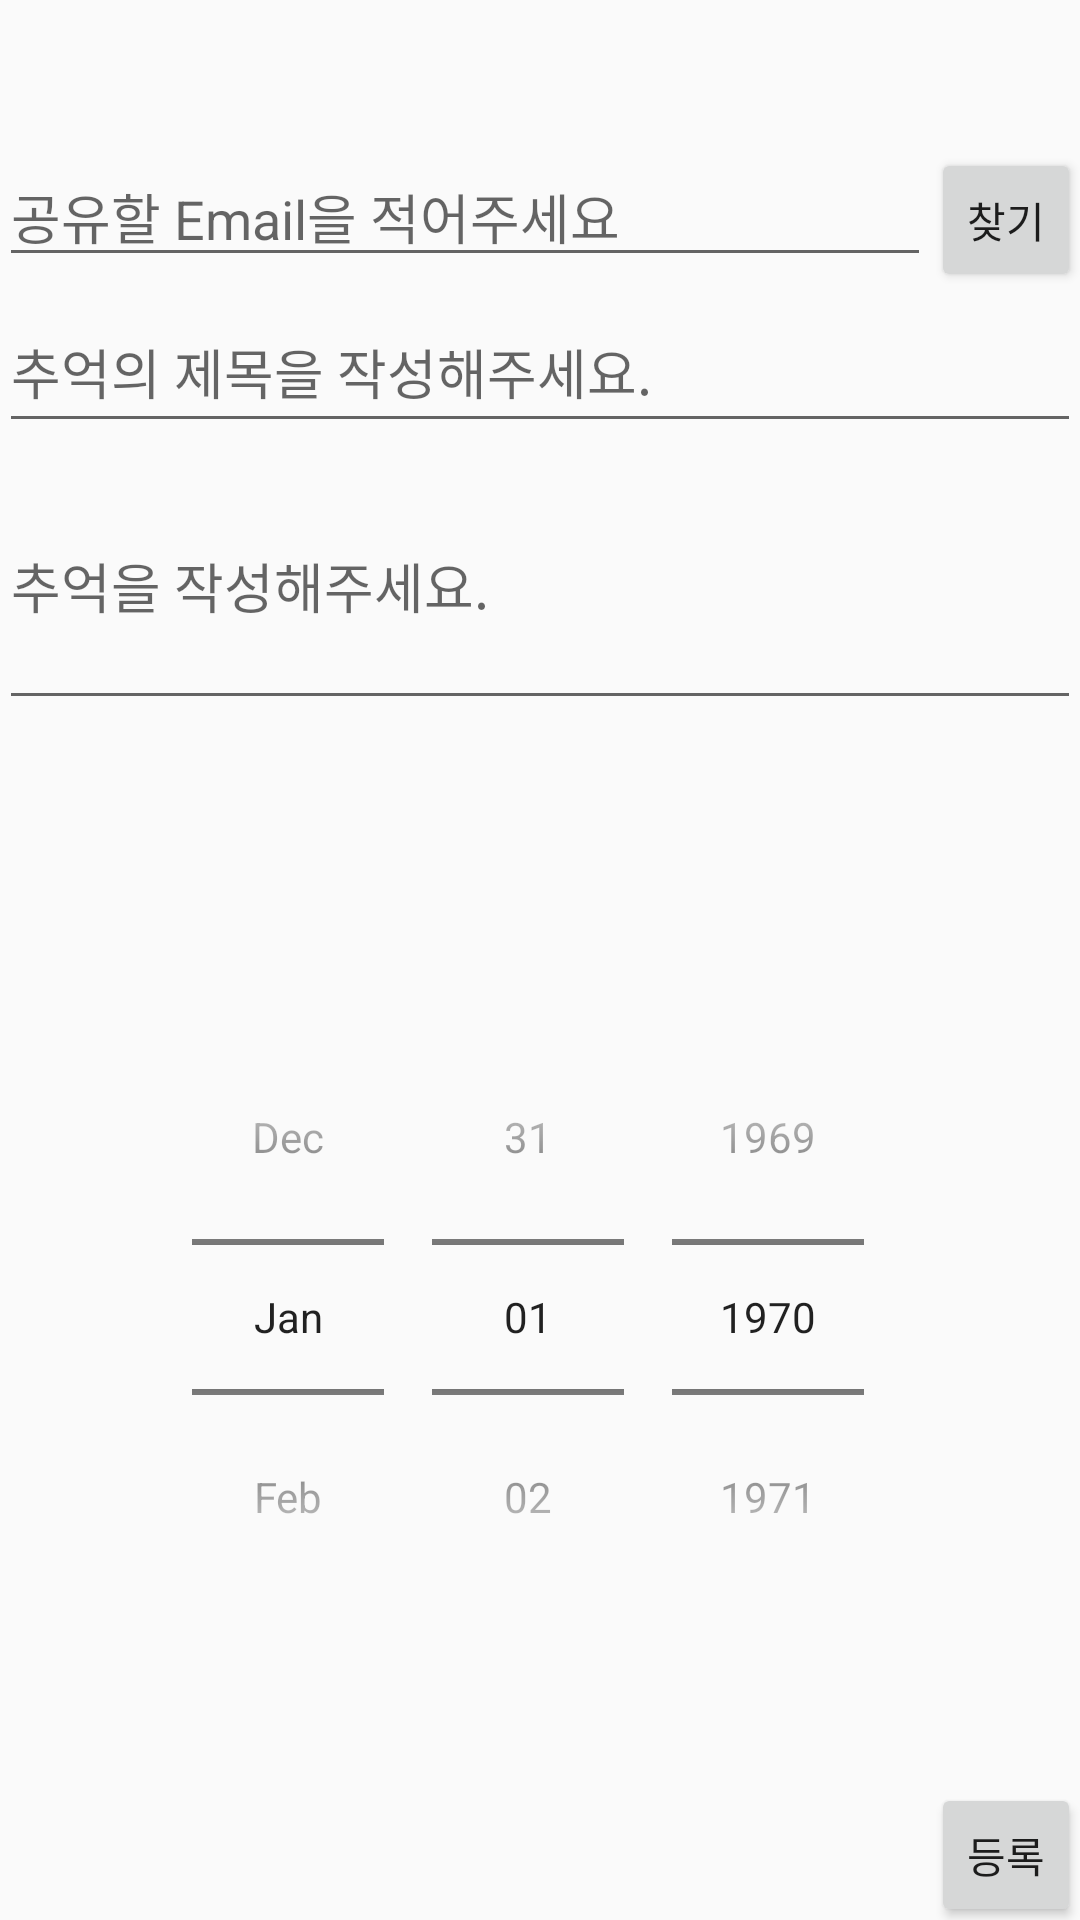

Produce the Android XML layout that renders to this screen, including the resource entries it uses.
<!-- AndroidManifest.xml: application theme AppTheme -->
<!-- res/layout/create_time_activity.xml -->
<?xml version="1.0" encoding="utf-8"?>
<LinearLayout xmlns:android="http://schemas.android.com/apk/res/android"
    xmlns:tools="http://schemas.android.com/tools"
    android:orientation="vertical"
    android:layout_width="match_parent"
    android:layout_height="match_parent"
    android:paddingBottom="@dimen/activity_vertical_margin"
    android:paddingLeft="@dimen/activity_horizontal_margin"
    android:paddingRight="@dimen/activity_horizontal_margin"
    android:paddingTop="@dimen/activity_vertical_margin"
    tools:context=".Lock.Create_Lock_Activity"
    android:weightSum="1">


    <LinearLayout
        android:orientation="horizontal"
        android:layout_width="match_parent"
        android:layout_height="wrap_content"
        android:layout_weight="0.20"></LinearLayout>

    <LinearLayout
        android:orientation="horizontal"
        android:layout_width="match_parent"
        android:layout_height="wrap_content"
        android:weightSum="1">

        <EditText
            android:layout_width="wrap_content"
            android:layout_height="wrap_content"
            android:inputType="textEmailAddress"
            android:ems="10"
            android:id="@+id/Search_Email"
            android:layout_weight="1"
            android:hint="공유할 Email을 적어주세요" />

        <Button
            style="?android:attr/buttonStyleSmall"
            android:layout_width="wrap_content"
            android:layout_height="wrap_content"
            android:text="찾기"
            android:id="@+id/Share_Email_Btn" />
    </LinearLayout>
    <EditText
        android:layout_width="match_parent"
        android:layout_height="wrap_content"
        android:id="@+id/M_C_Header_ET"
        android:layout_weight="0.03"
        android:hint="추억의 제목을 작성해주세요." />
    <EditText
        android:layout_width="match_parent"
        android:layout_height="wrap_content"
        android:inputType="textMultiLine"
        android:id="@+id/M_C_Text_ET"
        android:layout_gravity="center_horizontal"
        android:layout_weight="0.20"
        android:ems="10"
        android:hint="추억을 작성해주세요." />

    <ImageView
        android:layout_width="match_parent"
        android:layout_height="wrap_content"
        android:id="@+id/imageToUpload"
        android:layout_weight="0.38"
        android:clickable="true">



    </ImageView>

    <DatePicker
        android:layout_width="wrap_content"
        android:layout_height="wrap_content"
        android:id="@+id/datePicker"
        android:layout_gravity="center_horizontal"
        android:layout_weight="0.20"
        android:calendarViewShown="false"
        android:datePickerMode="spinner"
        />

    <Button
        style="?android:attr/buttonStyleSmall"
        android:layout_width="wrap_content"
        android:layout_height="wrap_content"
        android:text="등록"
        android:id="@+id/Register_Btn"
        android:layout_gravity="right" />


</LinearLayout>
<!-- resources referenced by this layout -->
<resources>
  <style name="AppTheme" parent="Theme.AppCompat.Light.DarkActionBar">
          
          <item name="colorPrimary">@color/colorPrimary</item>
          <item name="colorPrimaryDark">@color/colorPrimaryDark</item>
          <item name="colorAccent">@color/colorAccent</item>
          <item name="windowActionBar">false</item>
          <item name="windowNoTitle">true</item>
      </style>
  <!-- not gathered from this repository: default colours our renderer supplied (Android Studio template values) -->
  <color name="colorPrimary">#FF6200EE</color>
  <color name="colorPrimaryDark">#FF3700B3</color>
  <color name="colorAccent">#FF03DAC5</color>
</resources>
